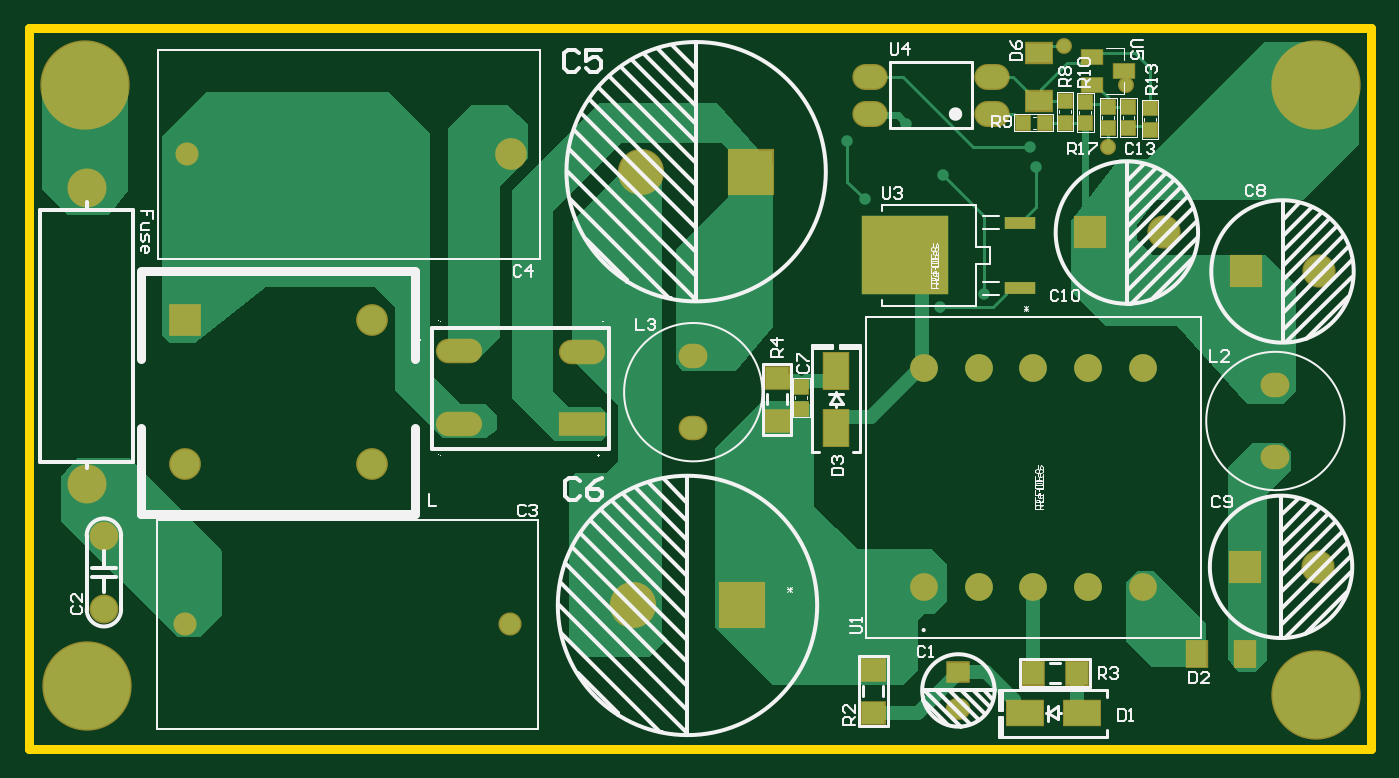
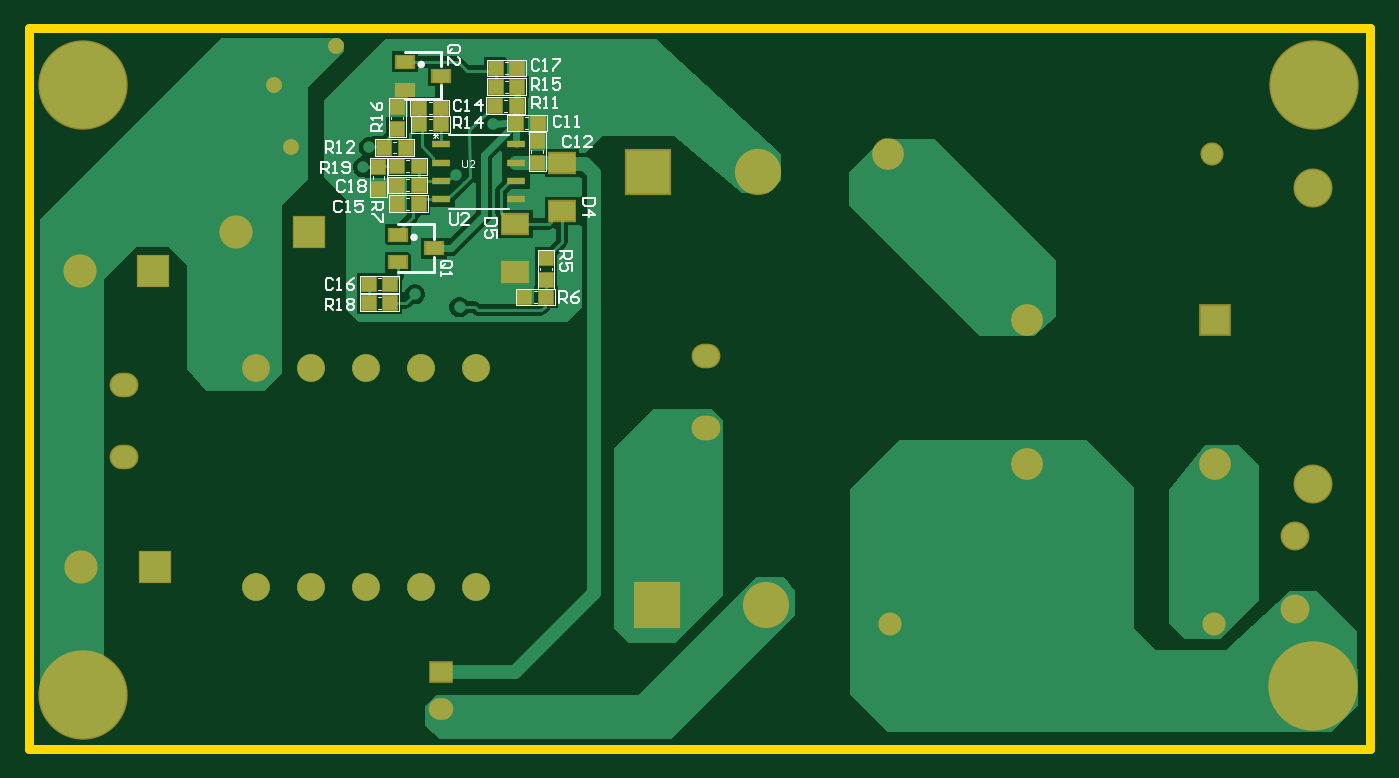
Circuit board: 10 layer files. Board 93.1 x 50.0 mm.
- bottom_copper: Project_MachNguon.GBL (15328 bytes)
- bottom_silk: Project_MachNguon.GBO (10600 bytes)
- paste: Project_MachNguon.GBP (1477 bytes)
- bottom_mask: Project_MachNguon.GBS (2813 bytes)
- outline: Project_MachNguon.GKO (429 bytes)
- outline: Project_MachNguon.GM1 (271 bytes)
- top_copper: Project_MachNguon.GTL (10917 bytes)
- top_silk: Project_MachNguon.GTO (25071 bytes)
- paste: Project_MachNguon.GTP (1538 bytes)
- top_mask: Project_MachNguon.GTS (2869 bytes)

=== bottom_copper: Project_MachNguon.GBL (15328 bytes, source omitted) ===
=== bottom_silk: Project_MachNguon.GBO (10600 bytes, source omitted) ===
=== paste: Project_MachNguon.GBP ===
G04*
G04 #@! TF.GenerationSoftware,Altium Limited,Altium Designer,25.0.2 (28)*
G04*
G04 Layer_Color=128*
%FSLAX44Y44*%
%MOMM*%
G71*
G04*
G04 #@! TF.SameCoordinates,8F412EF3-5CC8-44BB-A802-B28D9E73D2E3*
G04*
G04*
G04 #@! TF.FilePolarity,Positive*
G04*
G01*
G75*
%ADD23R,0.9500X1.0000*%
%ADD30R,1.0000X0.9500*%
%ADD31R,1.8000X1.3500*%
%ADD77R,1.2954X0.5080*%
%ADD78R,1.2000X0.8500*%
D23*
X926330Y433786D02*
D03*
Y448786D02*
D03*
X823000Y329000D02*
D03*
Y344000D02*
D03*
X829082Y425373D02*
D03*
Y410373D02*
D03*
X939330Y407286D02*
D03*
Y392286D02*
D03*
D30*
X911330Y407786D02*
D03*
X926330D02*
D03*
X926330Y381786D02*
D03*
X911330D02*
D03*
X823000Y317000D02*
D03*
X838000D02*
D03*
X858330Y449786D02*
D03*
X843330D02*
D03*
X828830Y437786D02*
D03*
X843830D02*
D03*
X931000Y326000D02*
D03*
X946000D02*
D03*
X931000Y313000D02*
D03*
X946000D02*
D03*
X926330Y394786D02*
D03*
X911330D02*
D03*
X895830Y436786D02*
D03*
X910830D02*
D03*
X935330Y420786D02*
D03*
X920330D02*
D03*
X910957Y448236D02*
D03*
X895957D02*
D03*
X843000Y463000D02*
D03*
X858000D02*
D03*
X858000Y476000D02*
D03*
X843000D02*
D03*
D31*
X844330Y334350D02*
D03*
Y367850D02*
D03*
X811828Y410146D02*
D03*
Y376646D02*
D03*
D77*
X843737Y422946D02*
D03*
Y410246D02*
D03*
Y397546D02*
D03*
Y384846D02*
D03*
X895807D02*
D03*
Y397546D02*
D03*
Y410246D02*
D03*
Y422946D02*
D03*
D78*
X900830Y350799D02*
D03*
X925776Y360248D02*
D03*
X925830Y340995D02*
D03*
X895830Y470735D02*
D03*
X920776Y480184D02*
D03*
X920830Y460931D02*
D03*
M02*

=== bottom_mask: Project_MachNguon.GBS ===
G04*
G04 #@! TF.GenerationSoftware,Altium Limited,Altium Designer,25.0.2 (28)*
G04*
G04 Layer_Color=16711935*
%FSLAX44Y44*%
%MOMM*%
G71*
G04*
G04 #@! TF.SameCoordinates,8F412EF3-5CC8-44BB-A802-B28D9E73D2E3*
G04*
G04*
G04 #@! TF.FilePolarity,Negative*
G04*
G01*
G75*
%ADD37R,1.1024X1.1524*%
%ADD42R,1.1524X1.1024*%
%ADD43R,2.0032X1.5532*%
%ADD45R,3.2032X3.2032*%
%ADD46C,3.2032*%
%ADD47C,1.9304*%
%ADD48O,1.7032X1.5032*%
%ADD49R,1.7032X1.5032*%
%ADD50C,2.3032*%
%ADD51R,2.3032X2.3032*%
%ADD52O,2.0032X1.7032*%
%ADD53C,2.2032*%
%ADD54C,1.6032*%
%ADD55C,2.0032*%
%ADD56R,2.2032X2.2032*%
%ADD57C,6.2032*%
%ADD58C,2.7032*%
%ADD59C,1.1032*%
%ADD77R,1.2954X0.5080*%
%ADD80R,1.4032X1.0532*%
D37*
X926330Y433786D02*
D03*
Y448786D02*
D03*
X823000Y329000D02*
D03*
Y344000D02*
D03*
X829082Y425373D02*
D03*
Y410373D02*
D03*
X939330Y407286D02*
D03*
Y392286D02*
D03*
D42*
X911330Y407786D02*
D03*
X926330D02*
D03*
X926330Y381786D02*
D03*
X911330D02*
D03*
X823000Y317000D02*
D03*
X838000D02*
D03*
X858330Y449786D02*
D03*
X843330D02*
D03*
X828830Y437786D02*
D03*
X843830D02*
D03*
X931000Y326000D02*
D03*
X946000D02*
D03*
X931000Y313000D02*
D03*
X946000D02*
D03*
X926330Y394786D02*
D03*
X911330D02*
D03*
X895830Y436786D02*
D03*
X910830D02*
D03*
X935330Y420786D02*
D03*
X920330D02*
D03*
X910957Y448236D02*
D03*
X895957D02*
D03*
X843000Y463000D02*
D03*
X858000D02*
D03*
X858000Y476000D02*
D03*
X843000D02*
D03*
D43*
X844330Y334350D02*
D03*
Y367850D02*
D03*
X811828Y410146D02*
D03*
Y376646D02*
D03*
D45*
X752000Y404000D02*
D03*
X746000Y103000D02*
D03*
D46*
X676000Y404000D02*
D03*
X670000Y103000D02*
D03*
D47*
X871900Y268000D02*
D03*
X910000D02*
D03*
X948100D02*
D03*
X986200D02*
D03*
X1024300D02*
D03*
Y115600D02*
D03*
X986200D02*
D03*
X948100D02*
D03*
X910000D02*
D03*
X871900D02*
D03*
D48*
X896000Y31300D02*
D03*
D49*
Y56700D02*
D03*
D50*
X1145400Y130000D02*
D03*
X1146400Y335000D02*
D03*
X1038400Y362000D02*
D03*
D51*
X1094600Y130000D02*
D03*
X1095600Y335000D02*
D03*
X987600Y362000D02*
D03*
D52*
X1116000Y206000D02*
D03*
Y256000D02*
D03*
X712000Y226000D02*
D03*
Y276000D02*
D03*
D53*
X585500Y416000D02*
D03*
X489000Y301000D02*
D03*
X359000Y201000D02*
D03*
X489000D02*
D03*
D54*
X360500Y416000D02*
D03*
X584500Y90000D02*
D03*
X359500D02*
D03*
D55*
X303000Y151400D02*
D03*
Y100600D02*
D03*
D56*
X359000Y301000D02*
D03*
D57*
X1144000Y464000D02*
D03*
Y41000D02*
D03*
X290000Y464000D02*
D03*
X291000Y47000D02*
D03*
D58*
Y393000D02*
D03*
Y187000D02*
D03*
D59*
X1000000Y421000D02*
D03*
X969000Y491000D02*
D03*
X1012000Y464000D02*
D03*
D77*
X843737Y422946D02*
D03*
Y410246D02*
D03*
Y397546D02*
D03*
Y384846D02*
D03*
X895807D02*
D03*
Y397546D02*
D03*
Y410246D02*
D03*
Y422946D02*
D03*
D80*
X900830Y350799D02*
D03*
X925776Y360248D02*
D03*
X925830Y340995D02*
D03*
X895830Y470735D02*
D03*
X920776Y480184D02*
D03*
X920830Y460931D02*
D03*
M02*

=== outline: Project_MachNguon.GKO ===
G04*
G04 #@! TF.GenerationSoftware,Altium Limited,Altium Designer,25.0.2 (28)*
G04*
G04 Layer_Color=16711935*
%FSLAX44Y44*%
%MOMM*%
G71*
G04*
G04 #@! TF.SameCoordinates,8F412EF3-5CC8-44BB-A802-B28D9E73D2E3*
G04*
G04*
G04 #@! TF.FilePolarity,Positive*
G04*
G01*
G75*
%ADD16C,0.6350*%
D16*
X251000Y3175D02*
X1182000D01*
X251000Y503555D02*
X251000Y3175D01*
X1182000Y503555D02*
X1182000Y3175D01*
X251000Y503555D02*
X1182000D01*
M02*

=== outline: Project_MachNguon.GM1 ===
G04*
G04 #@! TF.GenerationSoftware,Altium Limited,Altium Designer,25.0.2 (28)*
G04*
G04 Layer_Color=16711935*
%FSLAX44Y44*%
%MOMM*%
G71*
G04*
G04 #@! TF.SameCoordinates,8F412EF3-5CC8-44BB-A802-B28D9E73D2E3*
G04*
G04*
G04 #@! TF.FilePolarity,Positive*
G04*
G01*
G75*
M02*

=== top_copper: Project_MachNguon.GTL (10917 bytes, source omitted) ===
=== top_silk: Project_MachNguon.GTO (25071 bytes, source omitted) ===
=== paste: Project_MachNguon.GTP ===
G04*
G04 #@! TF.GenerationSoftware,Altium Limited,Altium Designer,25.0.2 (28)*
G04*
G04 Layer_Color=8421504*
%FSLAX44Y44*%
%MOMM*%
G71*
G04*
G04 #@! TF.SameCoordinates,8F412EF3-5CC8-44BB-A802-B28D9E73D2E3*
G04*
G04*
G04 #@! TF.FilePolarity,Positive*
G04*
G01*
G75*
%ADD19O,2.2500X1.6000*%
%ADD20O,3.0000X1.5000*%
%ADD21R,3.0000X1.5000*%
%ADD22R,1.6000X1.5000*%
%ADD23R,0.9500X1.0000*%
%ADD24R,1.7000X2.5000*%
%ADD25R,5.9944X5.5118*%
%ADD26R,2.1844X0.8890*%
%ADD27R,2.5000X1.7000*%
%ADD28R,1.5000X1.6000*%
%ADD29R,1.3500X1.8000*%
%ADD30R,1.0000X0.9500*%
%ADD31R,1.8000X1.3500*%
%ADD32R,1.4000X1.0000*%
D19*
X834500Y444300D02*
D03*
Y469700D02*
D03*
X919500D02*
D03*
Y444300D02*
D03*
D20*
X549656Y228746D02*
D03*
Y279292D02*
D03*
X635000Y279000D02*
D03*
D21*
Y229000D02*
D03*
D22*
X770000Y261000D02*
D03*
Y231000D02*
D03*
X836932Y58399D02*
D03*
Y28399D02*
D03*
D23*
X787000Y239500D02*
D03*
Y254500D02*
D03*
X1029000Y433000D02*
D03*
Y448000D02*
D03*
X1014000Y449000D02*
D03*
Y434000D02*
D03*
X1000000Y449000D02*
D03*
Y434000D02*
D03*
X984000Y437500D02*
D03*
Y452500D02*
D03*
X970000Y438000D02*
D03*
Y453000D02*
D03*
D24*
X811000Y266000D02*
D03*
Y226000D02*
D03*
D25*
X858990Y345860D02*
D03*
D26*
X939000Y368720D02*
D03*
Y323000D02*
D03*
D27*
X982000Y28000D02*
D03*
X942000D02*
D03*
D28*
X978000Y56000D02*
D03*
X948000D02*
D03*
D29*
X1094750Y69000D02*
D03*
X1061250D02*
D03*
D30*
X956000Y438000D02*
D03*
X941000D02*
D03*
D31*
X952000Y453000D02*
D03*
Y486500D02*
D03*
D32*
X1011000Y473998D02*
D03*
X989000Y464498D02*
D03*
Y483498D02*
D03*
M02*

=== top_mask: Project_MachNguon.GTS ===
G04*
G04 #@! TF.GenerationSoftware,Altium Limited,Altium Designer,25.0.2 (28)*
G04*
G04 Layer_Color=8388736*
%FSLAX44Y44*%
%MOMM*%
G71*
G04*
G04 #@! TF.SameCoordinates,8F412EF3-5CC8-44BB-A802-B28D9E73D2E3*
G04*
G04*
G04 #@! TF.FilePolarity,Negative*
G04*
G01*
G75*
%ADD25R,5.9944X5.5118*%
%ADD26R,2.1844X0.8890*%
%ADD33O,2.4532X1.8032*%
%ADD34O,3.2032X1.7032*%
%ADD35R,3.2032X1.7032*%
%ADD36R,1.8032X1.7032*%
%ADD37R,1.1024X1.1524*%
%ADD38R,1.9032X2.7032*%
%ADD39R,2.7032X1.9032*%
%ADD40R,1.7032X1.8032*%
%ADD41R,1.5532X2.0032*%
%ADD42R,1.1524X1.1024*%
%ADD43R,2.0032X1.5532*%
%ADD44R,1.5524X1.1524*%
%ADD45R,3.2032X3.2032*%
%ADD46C,3.2032*%
%ADD47C,1.9304*%
%ADD48O,1.7032X1.5032*%
%ADD49R,1.7032X1.5032*%
%ADD50C,2.3032*%
%ADD51R,2.3032X2.3032*%
%ADD52O,2.0032X1.7032*%
%ADD53C,2.2032*%
%ADD54C,1.6032*%
%ADD55C,2.0032*%
%ADD56R,2.2032X2.2032*%
%ADD57C,6.2032*%
%ADD58C,2.7032*%
%ADD59C,1.1032*%
D25*
X858990Y345860D02*
D03*
D26*
X939000Y368720D02*
D03*
Y323000D02*
D03*
D33*
X834500Y444300D02*
D03*
Y469700D02*
D03*
X919500D02*
D03*
Y444300D02*
D03*
D34*
X549656Y228746D02*
D03*
Y279292D02*
D03*
X635000Y279000D02*
D03*
D35*
Y229000D02*
D03*
D36*
X770000Y261000D02*
D03*
Y231000D02*
D03*
X836932Y58399D02*
D03*
Y28399D02*
D03*
D37*
X787000Y239500D02*
D03*
Y254500D02*
D03*
X1029000Y433000D02*
D03*
Y448000D02*
D03*
X1014000Y449000D02*
D03*
Y434000D02*
D03*
X1000000Y449000D02*
D03*
Y434000D02*
D03*
X984000Y437500D02*
D03*
Y452500D02*
D03*
X970000Y438000D02*
D03*
Y453000D02*
D03*
D38*
X811000Y266000D02*
D03*
Y226000D02*
D03*
D39*
X982000Y28000D02*
D03*
X942000D02*
D03*
D40*
X978000Y56000D02*
D03*
X948000D02*
D03*
D41*
X1094750Y69000D02*
D03*
X1061250D02*
D03*
D42*
X956000Y438000D02*
D03*
X941000D02*
D03*
D43*
X952000Y453000D02*
D03*
Y486500D02*
D03*
D44*
X1011000Y473998D02*
D03*
X989000Y464498D02*
D03*
Y483498D02*
D03*
D45*
X752000Y404000D02*
D03*
X746000Y103000D02*
D03*
D46*
X676000Y404000D02*
D03*
X670000Y103000D02*
D03*
D47*
X871900Y268000D02*
D03*
X910000D02*
D03*
X948100D02*
D03*
X986200D02*
D03*
X1024300D02*
D03*
Y115600D02*
D03*
X986200D02*
D03*
X948100D02*
D03*
X910000D02*
D03*
X871900D02*
D03*
D48*
X896000Y31300D02*
D03*
D49*
Y56700D02*
D03*
D50*
X1145400Y130000D02*
D03*
X1146400Y335000D02*
D03*
X1038400Y362000D02*
D03*
D51*
X1094600Y130000D02*
D03*
X1095600Y335000D02*
D03*
X987600Y362000D02*
D03*
D52*
X1116000Y206000D02*
D03*
Y256000D02*
D03*
X712000Y226000D02*
D03*
Y276000D02*
D03*
D53*
X585500Y416000D02*
D03*
X489000Y301000D02*
D03*
X359000Y201000D02*
D03*
X489000D02*
D03*
D54*
X360500Y416000D02*
D03*
X584500Y90000D02*
D03*
X359500D02*
D03*
D55*
X303000Y151400D02*
D03*
Y100600D02*
D03*
D56*
X359000Y301000D02*
D03*
D57*
X1144000Y464000D02*
D03*
Y41000D02*
D03*
X290000Y464000D02*
D03*
X291000Y47000D02*
D03*
D58*
Y393000D02*
D03*
Y187000D02*
D03*
D59*
X1000000Y421000D02*
D03*
X969000Y491000D02*
D03*
X1012000Y464000D02*
D03*
M02*
